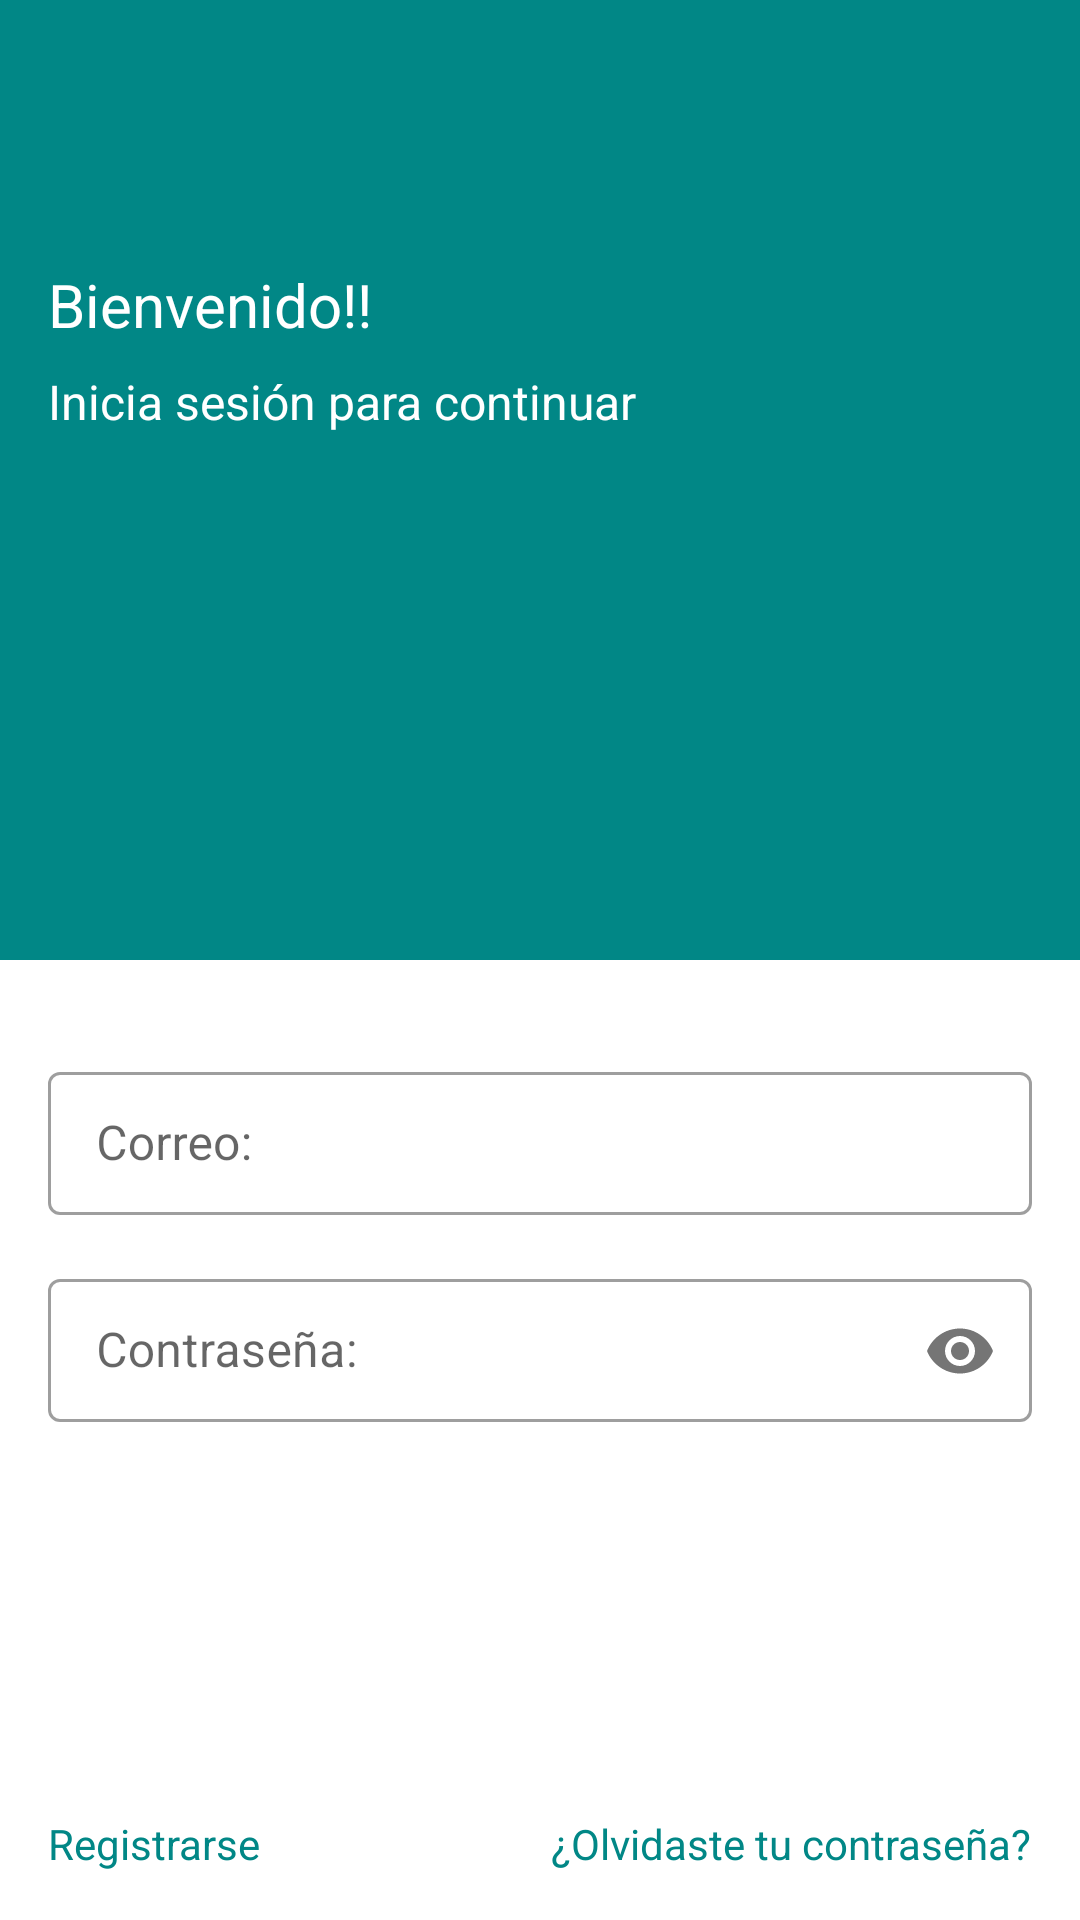

Layout XML and referenced resources for this Android screen:
<!-- AndroidManifest.xml: application theme Theme.MaterialComponents.DayNight.NoActionBar -->
<!-- res/layout/fragment_login.xml -->
<?xml version="1.0" encoding="utf-8"?>
<LinearLayout xmlns:android="http://schemas.android.com/apk/res/android"
    android:id="@+id/loginMainContainer"
    xmlns:app="http://schemas.android.com/apk/res-auto"
    xmlns:tools="http://schemas.android.com/tools"
    android:layout_width="match_parent"
    android:layout_height="match_parent"
    android:orientation="vertical"
    tools:context=".presentation.ui.fragments.LoginFragment">

    <androidx.constraintlayout.widget.ConstraintLayout
        android:id="@+id/loginContainerView"
        android:layout_width="match_parent"
        android:layout_height="0dp"
        android:background="@color/teal_700"
        android:layout_weight="1">

        <ImageView
            android:id="@+id/imageView2"
            android:layout_width="32dp"
            android:layout_height="32dp"
            android:layout_marginStart="16dp"
            android:layout_marginTop="24dp"
            android:src="@drawable/logo_icon"
            app:layout_constraintStart_toStartOf="parent"
            app:layout_constraintTop_toBottomOf="@+id/loginBackButton" />

        <TextView
            android:id="@+id/textView3"
            style="@style/plainLightTextTitle"
            android:layout_width="wrap_content"
            android:layout_height="wrap_content"
            android:layout_marginTop="16dp"
            android:text="@string/welcome"
            app:layout_constraintStart_toStartOf="@+id/imageView2"
            app:layout_constraintTop_toBottomOf="@+id/imageView2" />

        <TextView
            android:id="@+id/textView4"
            style="@style/plainLightTextSubTitle"
            android:layout_width="wrap_content"
            android:layout_height="wrap_content"
            android:layout_marginTop="8dp"
            android:text="@string/signInDescription"
            app:layout_constraintStart_toStartOf="@+id/textView3"
            app:layout_constraintTop_toBottomOf="@+id/textView3" />

        <ImageButton
            android:id="@+id/loginBackButton"
            android:layout_width="wrap_content"
            android:layout_height="wrap_content"
            android:layout_marginStart="16dp"
            android:layout_marginTop="16dp"
            android:background="@drawable/back_icon"
            app:layout_constraintStart_toStartOf="parent"
            app:layout_constraintTop_toTopOf="parent" />
    </androidx.constraintlayout.widget.ConstraintLayout>

    <androidx.constraintlayout.widget.ConstraintLayout
        android:id="@+id/loginFormContainerView"
        android:layout_width="match_parent"
        android:layout_height="0dp"
        android:layout_weight="1">

        <com.google.android.material.textfield.TextInputLayout
            android:id="@+id/loginEmailTil"
            style="@style/Widget.MaterialComponents.TextInputLayout.OutlinedBox.Dense"
            android:layout_width="0dp"
            android:layout_height="wrap_content"
            android:layout_marginStart="16dp"
            android:layout_marginTop="32dp"
            android:layout_marginEnd="16dp"
            app:layout_constraintEnd_toEndOf="parent"
            app:layout_constraintStart_toStartOf="parent"
            app:layout_constraintTop_toTopOf="parent">

            <com.google.android.material.textfield.TextInputEditText
                android:id="@+id/loginEmailTiet"
                android:layout_width="match_parent"
                android:layout_height="wrap_content"
                android:inputType="textEmailAddress"
                android:hint="@string/emailHint" />
        </com.google.android.material.textfield.TextInputLayout>

        <com.google.android.material.textfield.TextInputLayout
            android:id="@+id/loginPasswordTil"
            style="@style/Widget.MaterialComponents.TextInputLayout.OutlinedBox.Dense"
            android:layout_width="0dp"
            android:layout_height="wrap_content"
            android:layout_marginStart="16dp"
            android:layout_marginTop="16dp"
            android:layout_marginEnd="16dp"
            app:passwordToggleEnabled="true"
            app:layout_constraintEnd_toEndOf="parent"
            app:layout_constraintStart_toStartOf="parent"
            app:layout_constraintTop_toBottomOf="@+id/loginEmailTil">

            <com.google.android.material.textfield.TextInputEditText
                android:id="@+id/lognPasswordTiet"
                android:layout_width="match_parent"
                android:layout_height="wrap_content"
                android:inputType="textPassword"
                android:hint="@string/passwordHint" />
        </com.google.android.material.textfield.TextInputLayout>

        <Button
            android:id="@+id/loginButton"
            style="@style/fillButton"
            android:layout_width="0dp"
            android:layout_height="wrap_content"
            android:layout_marginStart="16dp"
            android:layout_marginTop="16dp"
            android:layout_marginEnd="16dp"
            android:text="@string/begin"
            app:layout_constraintEnd_toEndOf="parent"
            app:layout_constraintStart_toStartOf="parent"
            app:layout_constraintTop_toBottomOf="@+id/loginPasswordTil" />

        <TextView
            android:id="@+id/loginSignUpLink"
            style="@style/plainLinkText"
            android:layout_width="wrap_content"
            android:layout_height="wrap_content"
            android:layout_marginStart="16dp"
            android:layout_marginBottom="16dp"
            android:text="@string/register"
            app:layout_constraintBottom_toBottomOf="parent"
            app:layout_constraintStart_toStartOf="parent" />

        <TextView
            android:id="@+id/forgotPasswordLink"
            style="@style/plainLinkText"
            android:layout_width="wrap_content"
            android:layout_height="wrap_content"
            android:layout_marginEnd="16dp"
            android:layout_marginBottom="16dp"
            android:text="@string/forgotPassword"
            app:layout_constraintBottom_toBottomOf="parent"
            app:layout_constraintEnd_toEndOf="parent" />
    </androidx.constraintlayout.widget.ConstraintLayout>

</LinearLayout>
<!-- resources referenced by this layout -->
<resources>
  <color name="teal_700">#FF018786</color>
  <string name="begin">Ingresar</string>
  <string name="emailHint">Correo:</string>
  <string name="forgotPassword">¿Olvidaste tu contraseña?</string>
  <string name="passwordHint">Contraseña:</string>
  <string name="register">Registrarse</string>
  <string name="signInDescription">Inicia sesión para continuar</string>
  <string name="welcome">Bienvenido!!</string>
  <style name="fillButton" parent="Widget.Material3.Button">
          <item name="android:background">@drawable/rounded_button</item>
          <item name="android:textColor">@color/white</item>
          <item name="android:textSize">18sp</item>
      </style>
  <style name="plainLightTextSubTitle" parent="Widget.MaterialComponents.TextView">
          <item name="android:textColor">@color/white</item>
          <item name="android:textSize">16sp</item>
      </style>
  <style name="plainLightTextTitle" parent="Widget.MaterialComponents.TextView">
          <item name="android:textColor">@color/white</item>
          <item name="android:textSize">20sp</item>
      </style>
  <style name="plainLinkText" parent="Widget.MaterialComponents.TextView">
          <item name="android:textColor">@color/teal_700</item>
          <item name="android:textSize">14sp</item>
      </style>
  <!-- drawable rounded_button (drawable) -->
  <?xml version="1.0" encoding="utf-8"?>
  <selector xmlns:android="http://schemas.android.com/apk/res/android">
      <item android:drawable="@drawable/button_enabled_rounded_corners" android:state_enabled="true"/>
      <item android:drawable="@drawable/button_disabled_rounded_corners" android:state_enabled="false"/>
  </selector>
  <color name="white">#FFFFFFFF</color>
  <!-- drawable button_enabled_rounded_corners (drawable) -->
  <?xml version="1.0" encoding="utf-8"?>
  <shape xmlns:android="http://schemas.android.com/apk/res/android">
      <solid android:color="@color/purple_700"/>
      <corners android:radius="16dp"/>
  </shape>
  <color name="purple_700">#FF3700B3</color>
</resources>
